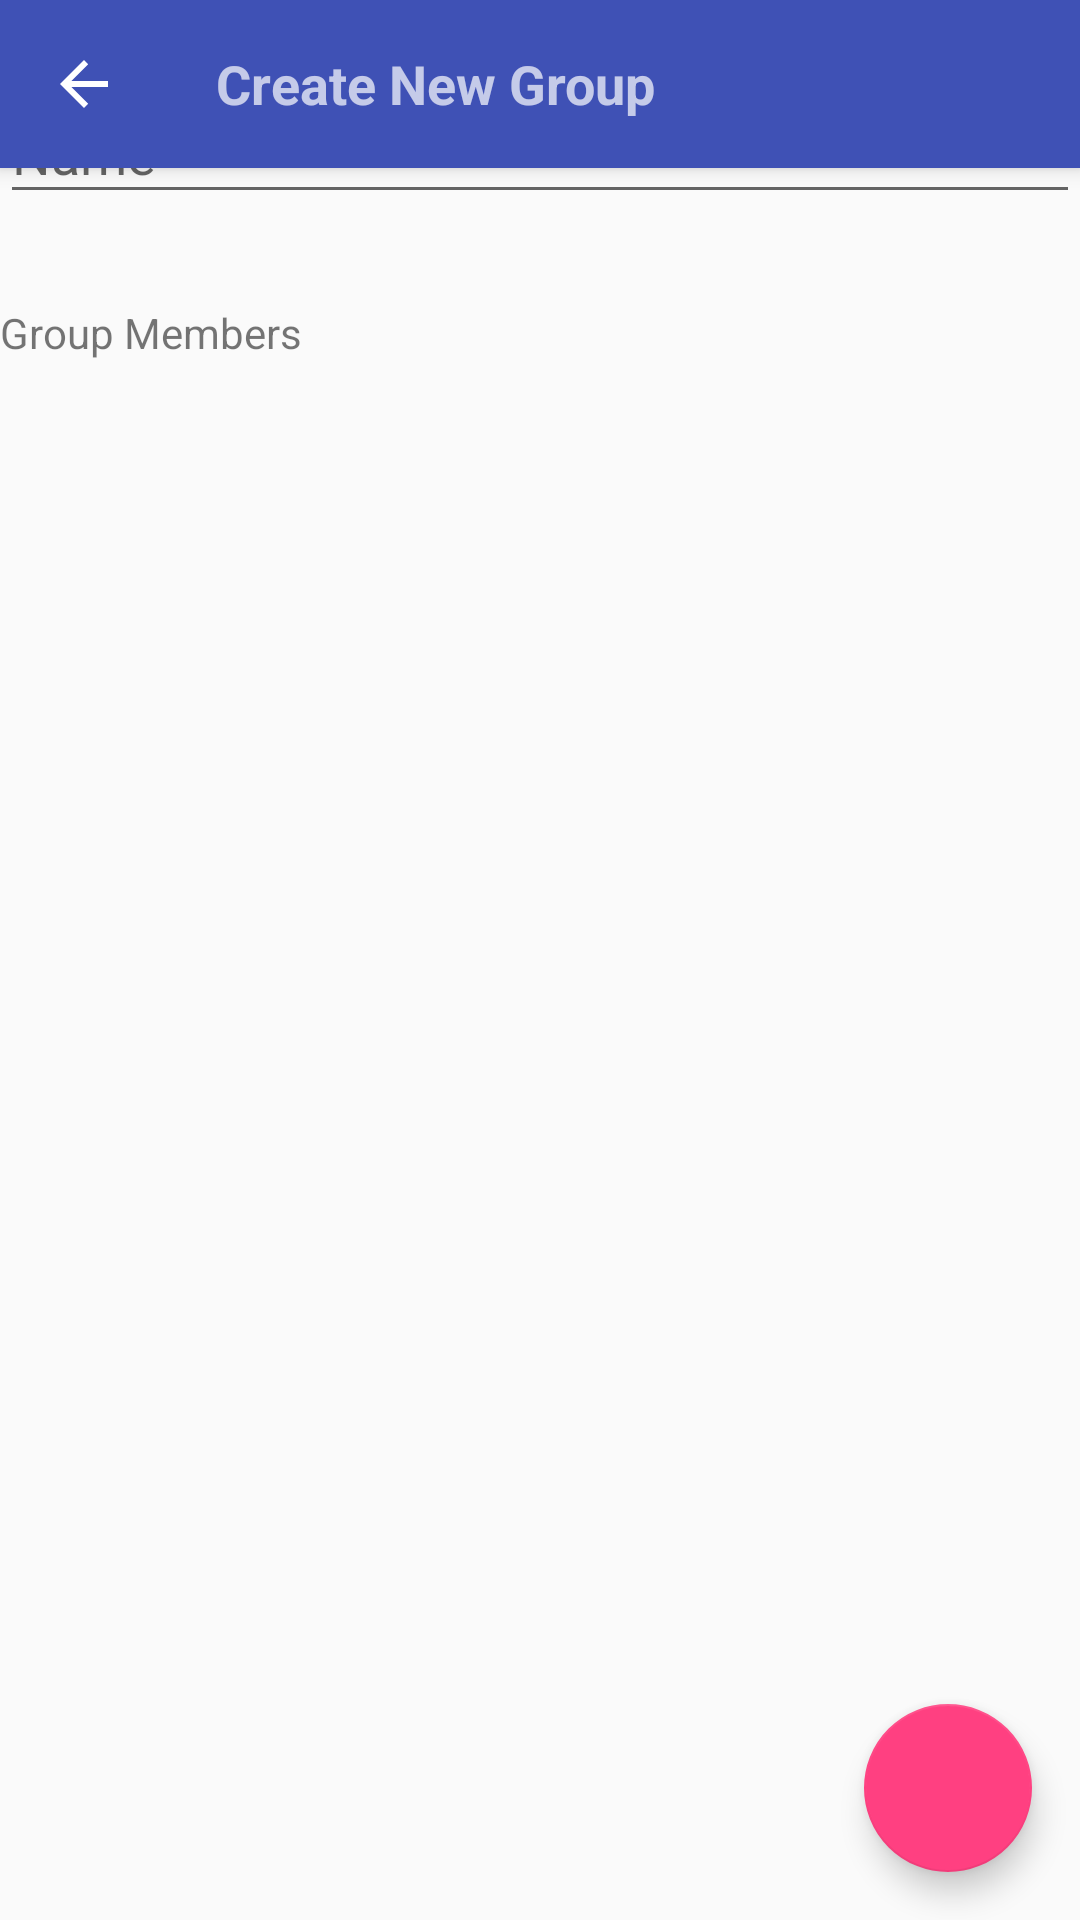

Layout XML and referenced resources for this Android screen:
<!-- AndroidManifest.xml: application theme AppTheme -->
<!-- res/layout/activity_create_group.xml -->
<?xml version="1.0" encoding="utf-8"?>
<android.support.design.widget.CoordinatorLayout
    xmlns:android="http://schemas.android.com/apk/res/android"
    xmlns:app="http://schemas.android.com/apk/res-auto"
    xmlns:tools="http://schemas.android.com/tools"
    android:layout_width="match_parent"
    android:layout_height="match_parent"
    tools:context="com.cleganeBowl2k18.trebuchet.presentation.view.activity.CreateGroupActivity">

    <android.support.design.widget.AppBarLayout
        style="@style/Base.ContainerFullWidth"
        android:theme="@style/AppTheme.AppBarOverlay">

        <android.support.v7.widget.Toolbar
            android:id="@+id/toolbar"
            style="@style/Base.Toolbar"
            app:popupTheme="@style/AppTheme.PopupOverlay"
            app:navigationIcon="?attr/homeAsUpIndicator">

            <TextView
                android:layout_width="match_parent"
                android:layout_height="wrap_content"
                android:textStyle="bold"
                android:textSize="@dimen/cardview_title"
                android:text="@string/create_group"/>

        </android.support.v7.widget.Toolbar>

    </android.support.design.widget.AppBarLayout>

    <include layout="@layout/content_create_group"/>

    <android.support.design.widget.FloatingActionButton
        android:id="@+id/save_group_fab"
        style="@style/Base.Wrapper.FullMargin"
        android:layout_gravity="bottom|end"
        app:srcCompat="@drawable/ic_done_white"/>

</android.support.design.widget.CoordinatorLayout>
<!-- res/layout/content_create_group.xml (included above) -->
<?xml version="1.0" encoding="utf-8"?>
<LinearLayout
    xmlns:android="http://schemas.android.com/apk/res/android"
    xmlns:app="http://schemas.android.com/apk/res-auto"
    xmlns:tools="http://schemas.android.com/tools"
    android:layout_width="match_parent"
    android:layout_height="match_parent"
    android:orientation="vertical">

    <TextView
        android:layout_width="match_parent"
        android:layout_height="wrap_content"
        android:text="@string/create_group_name"/>

    <android.support.design.widget.TextInputLayout
        android:id="@+id/group_label_text_input_layout"
        style="@style/Base.ContainerFullWidth"
        android:hint="@string/name"
        android:layout_marginBottom="30dp">

        <android.support.design.widget.TextInputEditText
            android:id="@+id/group_label_text_input"
            style="@style/Base.ContainerFullWidth"/>

    </android.support.design.widget.TextInputLayout>

    <TextView
        android:layout_width="match_parent"
        android:layout_height="wrap_content"
        android:text="@string/create_group_members"/>

    <android.support.v7.widget.RecyclerView xmlns:android="http://schemas.android.com/apk/res/android"
        xmlns:app="http://schemas.android.com/apk/res-auto"
        xmlns:tools="http://schemas.android.com/tools"
        android:name="com.cleganeBowl2k18.trebuchet.ItemFragment"
        android:layout_width="match_parent"
        android:layout_height="wrap_content"
        android:layout_marginLeft="16dp"
        android:layout_marginRight="16dp"
        app:layoutManager="LinearLayoutManager"
        tools:listitem="@layout/card_group_tab"
        android:id="@+id/create_group_recycle_view">

    </android.support.v7.widget.RecyclerView>


</LinearLayout>
<!-- res/layout/card_group_tab.xml (included above) -->
<?xml version="1.0" encoding="utf-8"?>
<LinearLayout
    xmlns:android="http://schemas.android.com/apk/res/android"
    android:layout_width="match_parent"
    android:layout_height="wrap_content"
    android:orientation="horizontal">

    <android.support.v7.widget.CardView
        android:id="@+id/group_card_view"
        xmlns:card_view="http://schemas.android.com/apk/res-auto"
        android:layout_width="match_parent"
        android:layout_height="wrap_content"
        android:layout_gravity="center"
        android:layout_marginHorizontal="@dimen/activity_horizontal_margin"
        card_view:cardElevation="@dimen/card_elevation_height"
        card_view:cardUseCompatPadding="true"
        card_view:cardCornerRadius="@dimen/card_corner_radius">

        <LinearLayout
            android:layout_width="match_parent"
            android:layout_height="match_parent"
            android:orientation="vertical">

            <RelativeLayout
                android:layout_width="match_parent"
                android:layout_height="match_parent">

                <ImageView
                    android:id="@+id/group_image"
                    android:layout_width="match_parent"
                    android:layout_height="150dp"
                    android:scaleType="centerCrop"
                    android:layout_alignParentTop="true" />

                <TextView
                    android:id="@+id/group_is_new"
                    android:layout_width="wrap_content"
                    android:layout_height="wrap_content"
                    android:visibility="gone"
                    android:textColor="@color/red"
                    android:textStyle="bold"
                    android:textSize="@dimen/cardview_title"
                    android:background="#FFFFFF"
                    android:padding="3dp"
                    android:text="NEW"/>

                <TextView
                    android:id="@+id/group_label"
                    android:layout_width="match_parent"
                    android:layout_height="wrap_content"
                    android:padding="@dimen/text_margin"
                    android:textSize="@dimen/imageview_title"
                    android:gravity="center"
                    android:textStyle="bold"
                    android:textColor="#EEEEEE"
                    android:background="@drawable/scrim_gradient_card"
                    android:layout_alignParentBottom="true" />

            </RelativeLayout>

            <TextView
                android:id="@+id/group_card_content"
                android:layout_width="wrap_content"
                android:layout_height="wrap_content"
                android:layout_margin="@dimen/text_margin"
                android:textSize="@dimen/cardview_content"/>

        </LinearLayout>

    </android.support.v7.widget.CardView>


</LinearLayout>
<!-- resources referenced by this layout -->
<resources>
  <color name="red">#ff0000</color>
  <dimen name="activity_horizontal_margin">16dp</dimen>
  <dimen name="card_corner_radius">5dp</dimen>
  <dimen name="card_elevation_height">3dp</dimen>
  <dimen name="cardview_content">14sp</dimen>
  <dimen name="cardview_title">18sp</dimen>
  <dimen name="imageview_title">24sp</dimen>
  <dimen name="text_margin">16dp</dimen>
  <string name="create_group">Create New Group</string>
  <string name="create_group_members">Group Members</string>
  <string name="create_group_name">Group Name</string>
  <string name="name">Name</string>
  <style name="AppTheme.AppBarOverlay" parent="ThemeOverlay.AppCompat.Dark.ActionBar" />
  <style name="AppTheme.PopupOverlay" parent="ThemeOverlay.AppCompat.Light" />
  <style name="Base.ContainerFullWidth">
          <item name="android:layout_width">match_parent</item>
          <item name="android:layout_height">wrap_content</item>
      </style>
  <style name="Base.Toolbar" parent="Base.ContainerFullWidth">
          <item name="android:height">?attr/actionBarSize</item>
          <item name="android:background">?attr/colorPrimary</item>
      </style>
  <style name="Base.Wrapper.FullMargin">
          <item name="android:layout_margin">@dimen/medium_margin</item>
      </style>
  <style name="AppTheme" parent="Theme.AppCompat.Light.DarkActionBar">
          <item name="colorPrimary">@color/colorPrimary</item>
          <item name="colorPrimaryDark">@color/colorPrimaryDark</item>
          <item name="colorAccent">@color/colorAccent</item>
      </style>
  <dimen name="medium_margin">16dp</dimen>
  <color name="colorPrimary">#3F51B5</color>
  <color name="colorPrimaryDark">#303F9F</color>
  <color name="colorAccent">#FF4081</color>
</resources>
